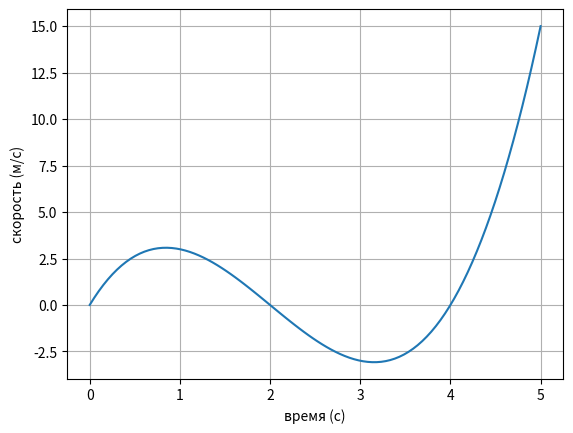
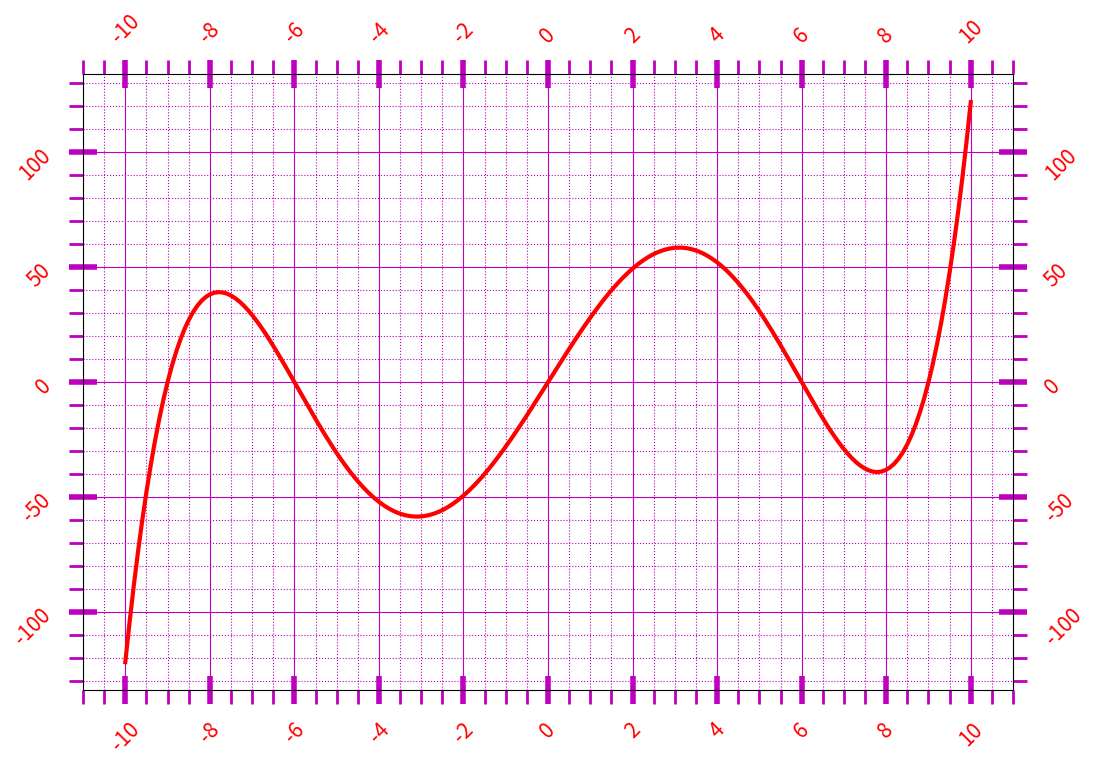
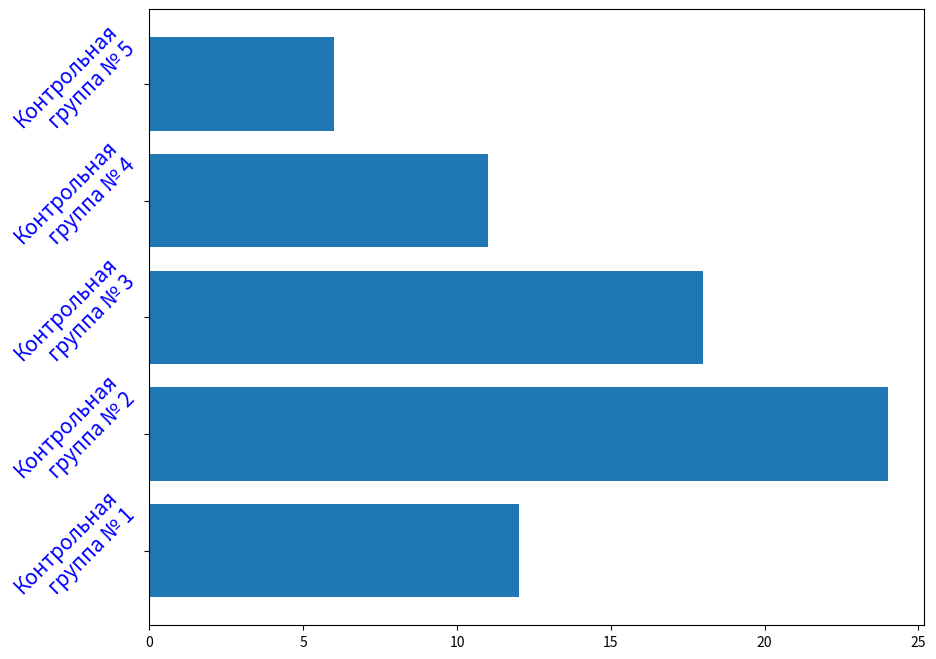

Here is the Python script that generated these plots, in order:
import numpy as np
import matplotlib.pyplot as plt
import matplotlib.ticker as ticker

x = np.linspace(0, 5, 100)
y = x*(x - 2)*(x - 4)
fig, ax = plt.subplots()
ax.plot(x, y)
ax.grid()
#  Добавляем подписи к осям:
ax.set_xlabel('время (с)')
ax.set_ylabel('скорость (м/с)')
plt.show()

x = np.linspace(-10, 10, 200)
y = 0.01 * (x + 9) * (x + 6) * (x - 6) * (x - 9) * x
fig, ax = plt.subplots()
ax.plot(x, y, color='r', linewidth=3)
#  Устанавливаем интервал основных и
#  вспомогательных делений:
ax.xaxis.set_major_locator(ticker.MultipleLocator(2))
ax.xaxis.set_minor_locator(ticker.MultipleLocator(1))
ax.yaxis.set_major_locator(ticker.MultipleLocator(50))
ax.yaxis.set_minor_locator(ticker.MultipleLocator(10))
#  Настраиваем вид основных тиков:
ax.tick_params(axis='both',  # Применяем параметры к обеим осям
               which='major',  # Применяем параметры к основным делениям
               direction='inout',  # Рисуем деления внутри и снаружи графика
               length=20,  # Длинна делений
               width=4,  # Ширина делений
               color='m',  # Цвет делений
               pad=10,  # Расстояние между черточкой и ее подписью
               labelsize=15,  # Размер подписи
               labelcolor='r',  # Цвет подписи
               bottom=True,  # Рисуем метки снизу
               top=True,  # сверху
               left=True,  # слева
               right=True,  # и справа
               labelbottom=True,  # Рисуем подписи снизу
               labeltop=True,  # сверху
               labelleft=True,  # слева
               labelright=True,  # и справа
               labelrotation=45)  # Поворот подписей
#  Настраиваем вид вспомогательных тиков:
ax.tick_params(axis='both',  # Применяем параметры к обеим осям
               which='minor',  # Применяем параметры к вспомогательным делениям
               direction='out',  # Рисуем деления внутри и снаружи графика
               length=10,  # Длинна делений
               width=2,  # Ширина делений
               color='m',  # Цвет делений
               pad=10,  # Расстояние между черточкой и ее подписью
               labelsize=15,  # Размер подписи
               labelcolor='r',  # Цвет подписи
               bottom=True,  # Рисуем метки снизу
               top=True,  # сверху
               left=True,  # слева
               right=True)  # и справа
#  Добавляем линии основной сетки:
ax.grid(which='major',
        color='m')
#  Включаем видимость вспомогательных делений:
ax.minorticks_on()
#  Теперь можем отдельно задавать внешний вид вспомогательной сетки:
ax.grid(which='minor',
        color='m',
        linestyle=':')
fig.set_figwidth(12)
fig.set_figheight(8)
plt.show()

labels = ['Контрольная\nгруппа № %i' % i for i in range(1, 6)]
value = (12, 24, 18, 11, 6)
position = np.arange(5)
fig, ax = plt.subplots()
ax.barh(position, value)
#  Устанавливаем позиции тиков:
ax.set_yticks(position)
#  Устанавливаем подписи тиков
labels = ax.set_yticklabels(labels,
                   fontsize = 15,    #  Размер шрифта
                   color = 'b',    #  Цвет текста
                   rotation = 45,    #  Поворот текста
                   verticalalignment =  'center')    #  Вертикальное выравнивание

fig.set_figwidth(10)
fig.set_figheight(8)
plt.show()
